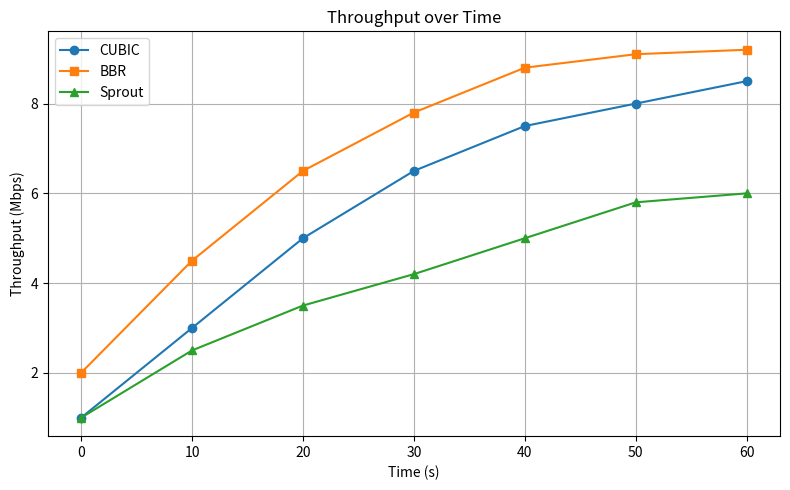
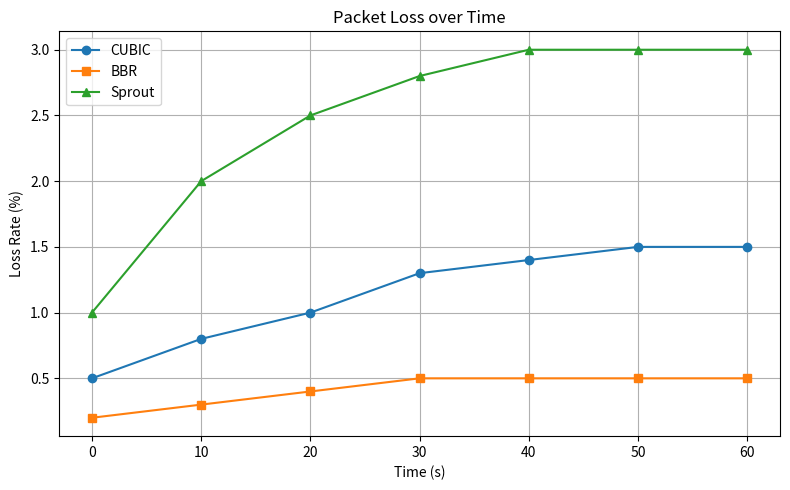
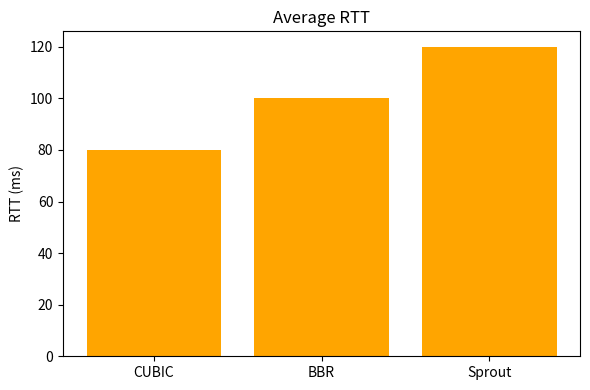
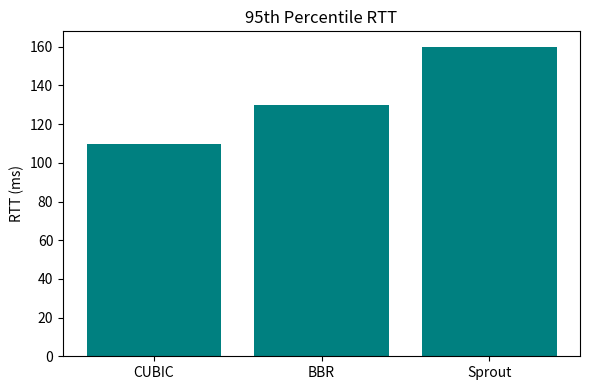
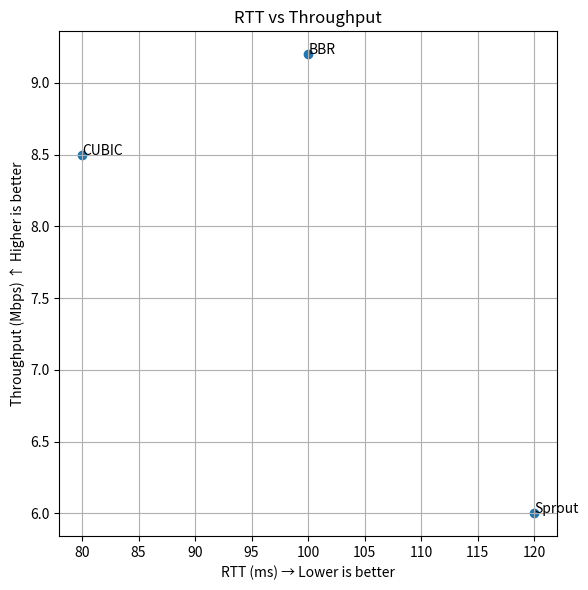
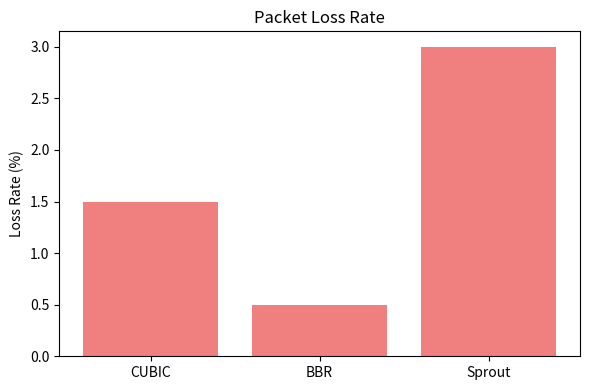

Generate these figures, in order, with matplotlib:

import matplotlib.pyplot as plt

protocols = ['CUBIC', 'BBR', 'Sprout']

# Average Throughput in Mbps
throughput = [8.5, 9.2, 6.0]

# Average RTT in ms
rtt = [80, 100, 120]

# 95th Percentile RTT
rtt_95th = [110, 130, 160]

# Packet Loss Rate (%)
loss = [1.5, 0.5, 3.0]

# Time-Series Data (Simulated)
time = list(range(0, 61, 10))
cubic_throughput = [1, 3, 5, 6.5, 7.5, 8, 8.5]
bbr_throughput = [2, 4.5, 6.5, 7.8, 8.8, 9.1, 9.2]
sprout_throughput = [1, 2.5, 3.5, 4.2, 5, 5.8, 6.0]

cubic_loss = [0.5, 0.8, 1.0, 1.3, 1.4, 1.5, 1.5]
bbr_loss = [0.2, 0.3, 0.4, 0.5, 0.5, 0.5, 0.5]
sprout_loss = [1.0, 2.0, 2.5, 2.8, 3.0, 3.0, 3.0]

# Plot 1: Throughput over Time
plt.figure(figsize=(8, 5))
plt.plot(time, cubic_throughput, label='CUBIC', marker='o')
plt.plot(time, bbr_throughput, label='BBR', marker='s')
plt.plot(time, sprout_throughput, label='Sprout', marker='^')
plt.title("Throughput over Time")
plt.xlabel("Time (s)")
plt.ylabel("Throughput (Mbps)")
plt.legend()
plt.grid(True)
plt.tight_layout()
plt.savefig("throughput_time.png")
plt.close()

# Plot 2: Loss over Time
plt.figure(figsize=(8, 5))
plt.plot(time, cubic_loss, label='CUBIC', marker='o')
plt.plot(time, bbr_loss, label='BBR', marker='s')
plt.plot(time, sprout_loss, label='Sprout', marker='^')
plt.title("Packet Loss over Time")
plt.xlabel("Time (s)")
plt.ylabel("Loss Rate (%)")
plt.legend()
plt.grid(True)
plt.tight_layout()
plt.savefig("loss_time.png")
plt.close()

# Plot 3: Average RTT
plt.figure(figsize=(6, 4))
plt.bar(protocols, rtt, color='orange')
plt.title("Average RTT")
plt.ylabel("RTT (ms)")
plt.tight_layout()
plt.savefig("rtt_avg.png")
plt.close()

# Plot 4: 95th Percentile RTT
plt.figure(figsize=(6, 4))
plt.bar(protocols, rtt_95th, color='teal')
plt.title("95th Percentile RTT")
plt.ylabel("RTT (ms)")
plt.tight_layout()
plt.savefig("rtt_95th.png")
plt.close()

# Plot 5: RTT vs Throughput
plt.figure(figsize=(6, 6))
plt.scatter(rtt, throughput)
for i, protocol in enumerate(protocols):
    plt.annotate(protocol, (rtt[i], throughput[i]))
plt.title("RTT vs Throughput")
plt.xlabel("RTT (ms) → Lower is better")
plt.ylabel("Throughput (Mbps) ↑ Higher is better")
plt.grid(True)
plt.tight_layout()
plt.savefig("rtt_vs_throughput.png")
plt.close()

# Plot 6: Loss Rate
plt.figure(figsize=(6, 4))
plt.bar(protocols, loss, color='lightcoral')
plt.title("Packet Loss Rate")
plt.ylabel("Loss Rate (%)")
plt.tight_layout()
plt.savefig("loss_rate.png")
plt.close()

print("✅ Graphs generated successfully!")
